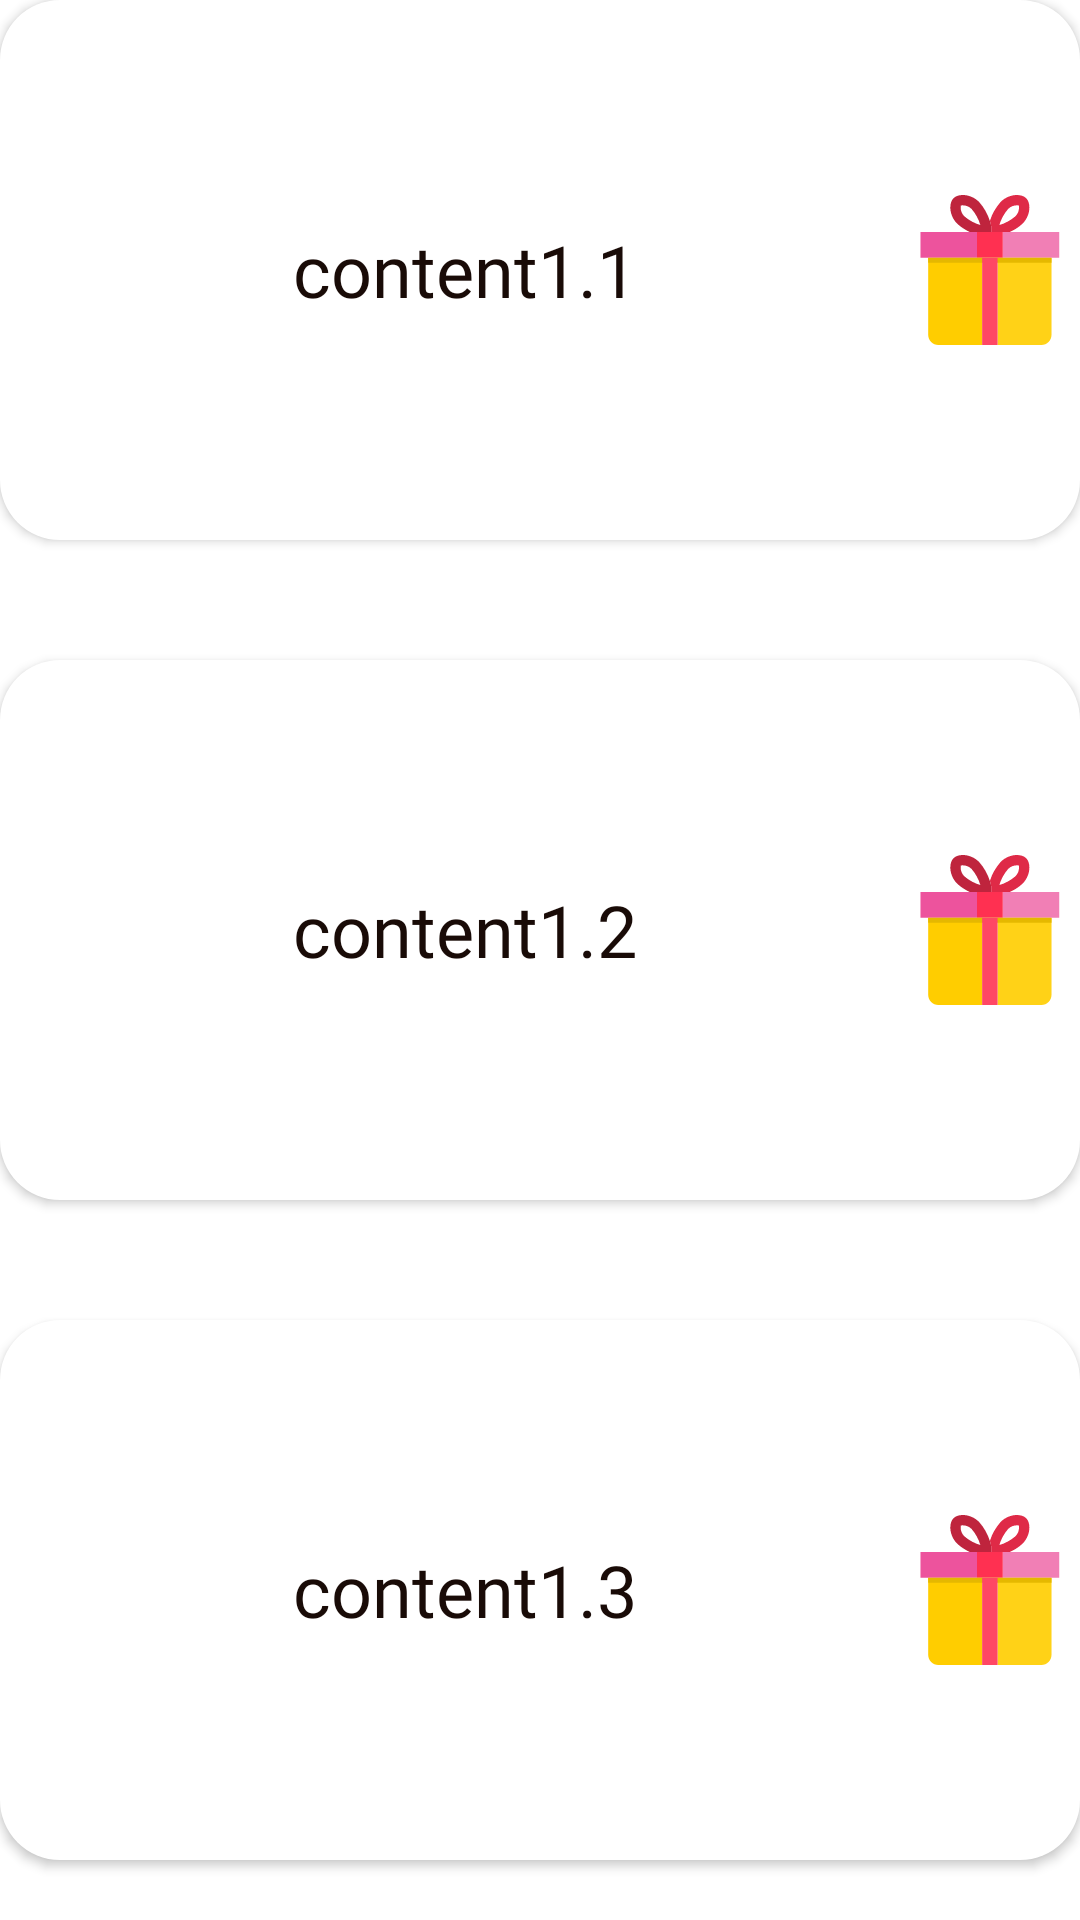

This screen was rendered from an Android layout file. Write that file and the resources it references.
<!-- AndroidManifest.xml: application theme AppTheme.Luncher -->
<!-- res/layout/popup_prefix_one.xml -->
<?xml version="1.0" encoding="utf-8"?>
<GridLayout xmlns:android="http://schemas.android.com/apk/res/android"
    android:layout_width="230dp"
    android:layout_height="450dp"
    android:layout_weight="1"
    android:rowCount="3"
    android:columnCount="1"
    android:orientation="vertical"
    android:layout_gravity="center"
    android:background="@drawable/popup_layout_style"
    >

        <Button
            android:id="@+id/content1_1"
            android:tag="0"
            android:layout_rowWeight="1"
            android:layout_gravity="fill_horizontal"
            android:layout_row="0"
            style="@style/textButton"
            android:drawableEnd="@drawable/ic_01"
            android:text="@string/content1_1"
            android:layout_marginBottom="40dp"
            />

        <Button
            android:id="@+id/content1_2"
            android:tag="1"
            android:layout_rowWeight="1"
            android:layout_gravity="fill_horizontal"
            style="@style/textButton"
            android:drawableEnd="@drawable/ic_01"
            android:text="@string/content1_2"
            android:layout_row="1"
            android:layout_marginBottom="40dp"/>

        <Button
            android:id="@+id/content1_3"
            android:tag="2"
            android:layout_rowWeight="1"
            android:layout_gravity="fill_horizontal"
            style="@style/textButton"
            android:drawableEnd="@drawable/ic_01"
            android:layout_row="2"
            android:text="@string/content1_3"
            android:layout_marginBottom="20dp"/>
</GridLayout>
<!-- resources referenced by this layout -->
<resources>
  <!-- drawable ic_01: vector/xml drawable (drawable, 2092 chars, omitted) -->
  <string name="content1_1">content1.1</string>
  <string name="content1_2">content1.2</string>
  <string name="content1_3">content1.3</string>
  <style name="textButton" parent="@android:style/Widget.TextView">
          <item name="android:textSize">24sp</item>
          <item name="android:fontFamily">@font/autour_one</item>
          <item name="android:textAllCaps">false</item>
          <item name="android:textColor">@color/black</item>
          <item name="android:background">@drawable/button_style</item>
      </style>
  <style name="AppTheme.Luncher" parent="Theme.AppCompat.Light.NoActionBar">
          <item name="colorPrimary">@android:color/black</item>
          <item name="android:windowBackground">@drawable/splash_screen</item>
      </style>
  <color name="black">#190B07</color>
  <!-- drawable button_style (drawable) -->
  <shape
      xmlns:android="http://schemas.android.com/apk/res/android"
      android:shape="rectangle"   >
  
      <solid
          android:color="@color/white" >
      </solid>
  
      <padding
          android:left="5dp"
          android:top="5dp"
          android:right="5dp"
          android:bottom="5dp">
      </padding>
  
      <corners
          android:radius="20dp">
      </corners>
  
  </shape>
  <!-- drawable splash_screen (drawable) -->
  <layer-list xmlns:android="http://schemas.android.com/apk/res/android" >
      
      <item android:drawable="@android:color/black"/>
      <item>
          <bitmap
              android:src="@drawable/talki_splash"
              android:gravity="center"/>
      </item>
  </layer-list>
  <color name="white">#FFFFFF</color>
</resources>
